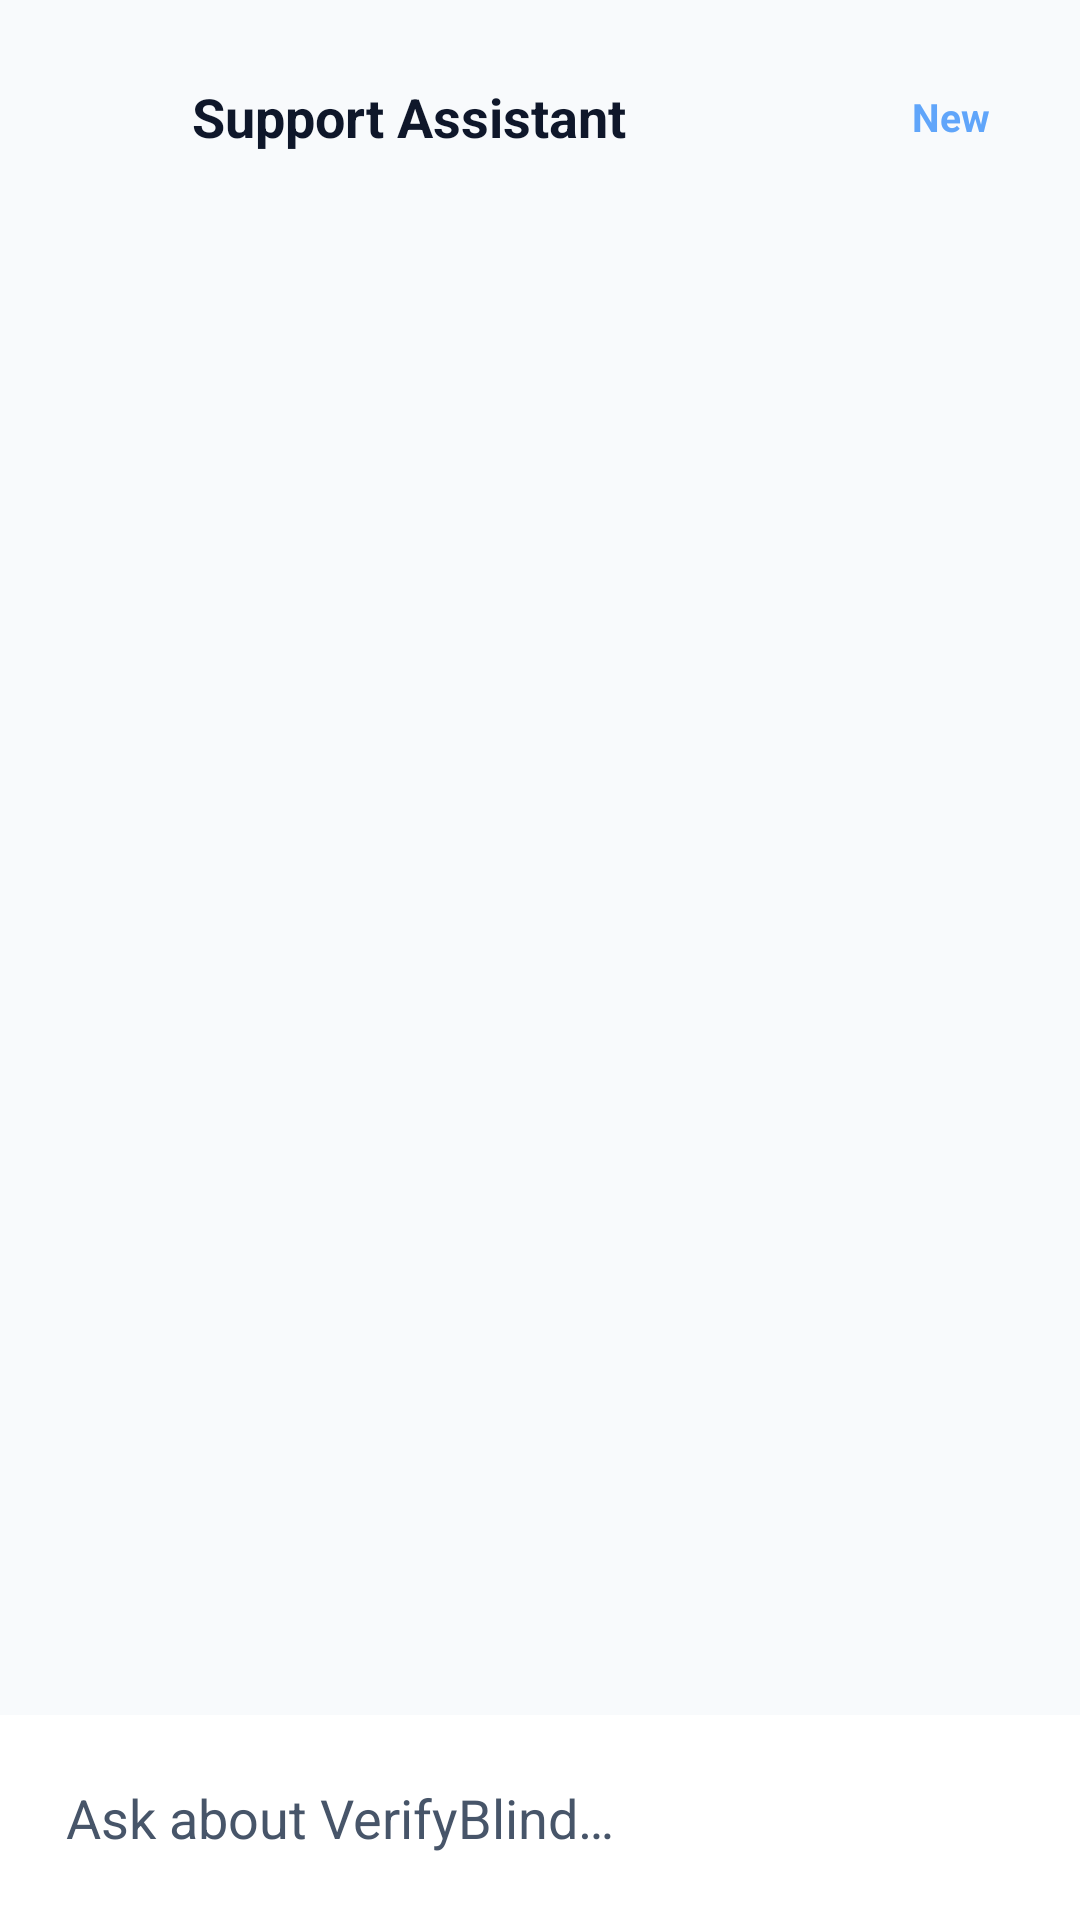

The Android layout XML behind this screen, and the referenced resources:
<!-- AndroidManifest.xml: application theme Theme.VerifyBlind -->
<!-- res/layout/fragment_chatbot.xml -->
<?xml version="1.0" encoding="utf-8"?>
<androidx.constraintlayout.widget.ConstraintLayout
    xmlns:android="http://schemas.android.com/apk/res/android"
    xmlns:app="http://schemas.android.com/apk/res-auto"
    xmlns:tools="http://schemas.android.com/tools"
    android:layout_width="match_parent"
    android:layout_height="match_parent"
    android:background="@color/sv_background"
    android:fitsSystemWindows="true">

    
    <androidx.constraintlayout.widget.ConstraintLayout
        android:id="@+id/topBar"
        android:layout_width="match_parent"
        android:layout_height="wrap_content"
        android:padding="24dp"
        app:layout_constraintTop_toTopOf="parent"
        app:layout_constraintStart_toStartOf="parent"
        app:layout_constraintEnd_toEndOf="parent">

        <ImageView
            android:id="@+id/btnBack"
            android:layout_width="24dp"
            android:layout_height="24dp"
            android:src="@drawable/ic_arrow_right"
            android:rotation="180"
            app:tint="@color/sv_on_surface_variant"
            android:clickable="true"
            android:focusable="true"
            android:contentDescription="Geri"
            app:layout_constraintStart_toStartOf="parent"
            app:layout_constraintTop_toTopOf="parent"
            app:layout_constraintBottom_toBottomOf="parent" />

        <TextView
            android:id="@+id/tvHeader"
            android:layout_width="0dp"
            android:layout_height="wrap_content"
            android:text="@string/chatbot_title"
            android:textColor="@color/sv_on_surface"
            android:textSize="18sp"
            android:textStyle="bold"
            android:layout_marginStart="16dp"
            android:layout_marginEnd="12dp"
            app:layout_constraintStart_toEndOf="@id/btnBack"
            app:layout_constraintEnd_toStartOf="@id/btnNewChat"
            app:layout_constraintTop_toTopOf="parent"
            app:layout_constraintBottom_toBottomOf="parent" />

        <TextView
            android:id="@+id/btnNewChat"
            android:layout_width="wrap_content"
            android:layout_height="wrap_content"
            android:text="@string/chatbot_new_btn"
            android:padding="6dp"
            android:textColor="@color/sv_secondary"
            android:textSize="13sp"
            android:textStyle="bold"
            android:clickable="true"
            android:focusable="true"
            android:background="?attr/selectableItemBackgroundBorderless"
            app:layout_constraintEnd_toEndOf="parent"
            app:layout_constraintTop_toTopOf="parent"
            app:layout_constraintBottom_toBottomOf="parent" />
    </androidx.constraintlayout.widget.ConstraintLayout>

    
    <androidx.recyclerview.widget.RecyclerView
        android:id="@+id/rvMessages"
        android:layout_width="match_parent"
        android:layout_height="0dp"
        android:clipToPadding="false"
        android:paddingStart="16dp"
        android:paddingEnd="16dp"
        android:paddingTop="8dp"
        android:paddingBottom="8dp"
        app:layout_constraintTop_toBottomOf="@id/topBar"
        app:layout_constraintBottom_toTopOf="@id/composerContainer"
        tools:listitem="@layout/item_chatbot_message_bot" />

    <ProgressBar
        android:id="@+id/progressTyping"
        style="?android:attr/progressBarStyleSmall"
        android:layout_width="wrap_content"
        android:layout_height="wrap_content"
        android:layout_marginStart="20dp"
        android:layout_marginBottom="8dp"
        android:visibility="gone"
        app:layout_constraintStart_toStartOf="parent"
        app:layout_constraintBottom_toTopOf="@id/composerContainer" />

    
    <androidx.constraintlayout.widget.ConstraintLayout
        android:id="@+id/composerContainer"
        android:layout_width="match_parent"
        android:layout_height="wrap_content"
        android:background="@color/sv_surface"
        android:padding="12dp"
        app:layout_constraintBottom_toBottomOf="parent">

        <EditText
            android:id="@+id/etInput"
            android:layout_width="0dp"
            android:layout_height="wrap_content"
            android:hint="@string/chatbot_ask_hint"
            android:textColorHint="@color/sv_on_surface_variant"
            android:textColor="@color/sv_on_surface"
            android:background="@android:color/transparent"
            android:padding="10dp"
            android:imeOptions="actionSend"
            android:inputType="textCapSentences|textAutoCorrect|textMultiLine"
            android:maxLines="5"
            app:layout_constraintStart_toStartOf="parent"
            app:layout_constraintEnd_toStartOf="@id/btnSend"
            app:layout_constraintTop_toTopOf="parent"
            app:layout_constraintBottom_toBottomOf="parent" />

        <ImageButton
            android:id="@+id/btnSend"
            android:layout_width="40dp"
            android:layout_height="40dp"
            android:src="@drawable/ic_arrow_right"
            android:background="@android:color/transparent"
            app:tint="@color/sv_secondary"
            android:contentDescription="@string/btn_send"
            app:layout_constraintEnd_toEndOf="parent"
            app:layout_constraintTop_toTopOf="parent"
            app:layout_constraintBottom_toBottomOf="parent" />
    </androidx.constraintlayout.widget.ConstraintLayout>
</androidx.constraintlayout.widget.ConstraintLayout>
<!-- res/layout/item_chatbot_message_bot.xml (included above) -->
<?xml version="1.0" encoding="utf-8"?>
<LinearLayout xmlns:android="http://schemas.android.com/apk/res/android"
    android:layout_width="match_parent"
    android:layout_height="wrap_content"
    android:orientation="horizontal"
    android:gravity="start"
    android:paddingTop="4dp"
    android:paddingBottom="4dp">

    <TextView
        android:id="@+id/tvText"
        android:layout_width="wrap_content"
        android:layout_height="wrap_content"
        android:maxWidth="280dp"
        android:padding="12dp"
        android:textColor="@color/sv_on_surface"
        android:textSize="14sp"
        android:background="@drawable/bg_chat_bubble_bot"
        android:autoLink="web|email"
        android:lineSpacingExtra="2dp"
        tools:text="VerifyBlind hakkında..."
        xmlns:tools="http://schemas.android.com/tools" />
</LinearLayout>
<!-- resources referenced by this layout -->
<resources>
  <color name="sv_background">#F8FAFC</color>
  <color name="sv_on_surface">#0F172A</color>
  <color name="sv_on_surface_variant">#475569</color>
  <color name="sv_secondary">#60A5FA</color>
  <color name="sv_surface">#FFFFFF</color>
  <!-- drawable bg_chat_bubble_bot (drawable) -->
  <?xml version="1.0" encoding="utf-8"?>
  <shape xmlns:android="http://schemas.android.com/apk/res/android"
      android:shape="rectangle">
      <solid android:color="@color/sv_surface" />
      <corners
          android:topLeftRadius="16dp"
          android:topRightRadius="16dp"
          android:bottomLeftRadius="4dp"
          android:bottomRightRadius="16dp" />
  </shape>
  <string name="btn_send">Send</string>
  <string name="chatbot_ask_hint">Ask about VerifyBlind…</string>
  <string name="chatbot_new_btn">New</string>
  <string name="chatbot_title">Support Assistant</string>
  <style name="Theme.VerifyBlind" parent="Theme.MaterialComponents.DayNight.NoActionBar">
          
          <item name="colorPrimary">@color/theme_primary</item>
          <item name="colorPrimaryVariant">@color/primary_variant</item>
          <item name="colorOnPrimary">@color/text_primary</item>
          
          <item name="colorSecondary">@color/accent_cyan</item>
          <item name="colorSecondaryVariant">@color/accent_cyan</item>
          <item name="colorOnSecondary">@color/text_primary</item>
          
          
          <item name="android:windowBackground">@color/bg_dark</item>
      </style>
  <color name="theme_primary">#2563EB</color>
  <color name="primary_variant">#1D4ED8</color>
  <color name="text_primary">#FFFFFF</color>
  <color name="accent_cyan">#22D3EE</color>
  <color name="bg_dark">#0F172A</color>
</resources>
